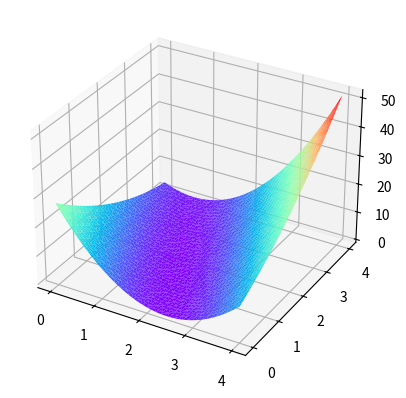

This figure's Python source:
import numpy as np
import matplotlib.pyplot as plt 
import pandas as pd
from mpl_toolkits.mplot3d import Axes3D
x_data=[1.0, 2.0, 3.0]
y_data=[3.0, 5.0, 7.0]
def forward(x,w,b):
    return x*w+b
def loss(x,w,b, y):
    y_hat=forward(x,w,b)
    return (y_hat-y)**2 
w_list=[]
b_list=[]
loss_list=[]
best_index=0
loss_min=1000000000
for w in np.arange(0.0, 4.1, 0.1):
    for b in np.arange(0.0,4.1,0.1):
        w_list.append(w)
        b_list.append(b)
        l_sum=0
        for x_ori,y_ori in zip(x_data,y_data):
            y_pre=forward(x_ori,w,b)
            loss_pre=loss(x_ori,w,b,y_ori)
            l_sum=l_sum+loss_pre    
        l_sum=l_sum/3
        loss_list.append(l_sum)
        if l_sum<loss_min :
            loss_min=l_sum
            best_index=len(loss_list)-1
print(f"best w b and loss:w:{w_list[best_index]:.6f} ,b:{b_list[best_index]:.6f} ,loss:{loss_list[best_index]:.6f}")
fig=plt.figure()
ax =fig.add_subplot(projection="3d")
ax.plot_trisurf(w_list, b_list, loss_list, cmap='rainbow')
plt.show() 